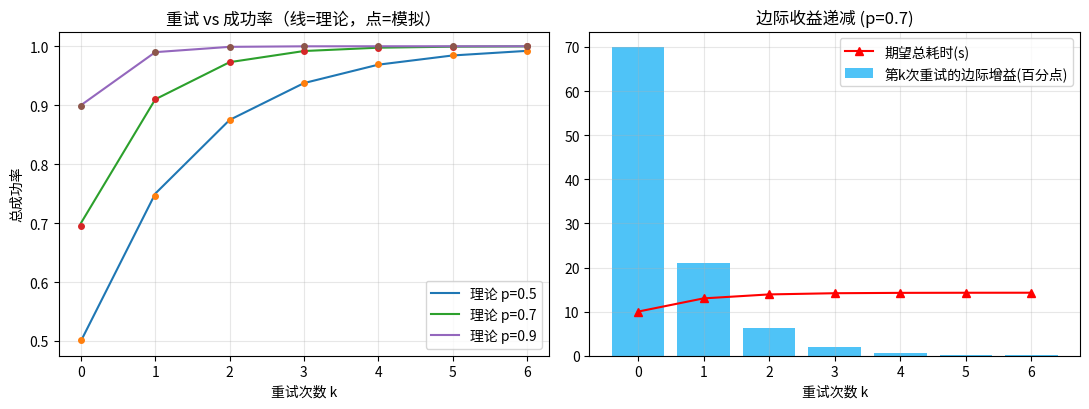
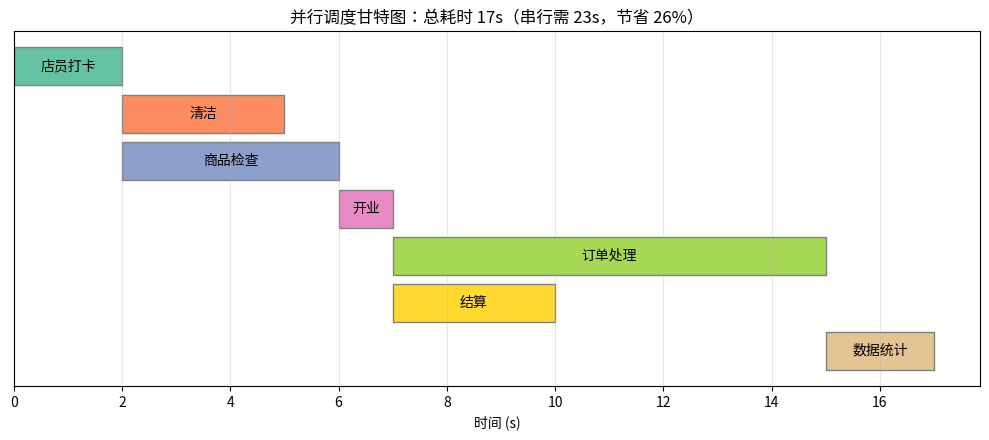
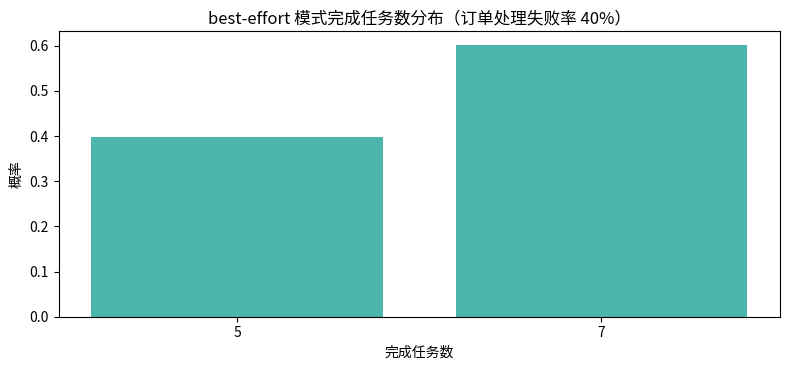

Generate these figures, in order, with matplotlib:
from dataclasses import dataclass, field

@dataclass
class Task:
    name: str
    deps: list = field(default_factory=list)
    duration_s: int = 1

class Workflow:
    def __init__(self, tasks):
        self.tasks = {t.name: t for t in tasks}

    def topo_order(self):
        """Kahn 算法：入度为 0 的任务先执行，完成后削减后继入度"""
        indeg = {n: len(t.deps) for n, t in self.tasks.items()}
        succ = {n: [] for n in self.tasks}
        for n, t in self.tasks.items():
            for d in t.deps:
                succ[d].append(n)
        queue = sorted(n for n, d in indeg.items() if d == 0)
        order = []
        while queue:
            n = queue.pop(0)
            order.append(n)
            for s in sorted(succ[n]):
                indeg[s] -= 1
                if indeg[s] == 0:
                    queue.append(s)
        if len(order) != len(self.tasks):
            raise ValueError(f"检测到循环依赖！已排序: {order}")
        return order

shop = Workflow([
    Task("店员打卡", [], 1),
    Task("清洁", ["店员打卡"], 3),
    Task("商品检查", ["店员打卡"], 2),
    Task("开业", ["清洁", "商品检查"], 1),
    Task("订单处理", ["开业"], 8),
    Task("结算", ["开业"], 2),
    Task("数据统计", ["订单处理", "结算"], 2),
])
print("商铺营业拓扑序：")
for i, name in enumerate(shop.topo_order(), 1):
    t = shop.tasks[name]
    print(f"  {i}. {name:<6} (前置: {t.deps or '无'}, 耗时 {t.duration_s}s)")

# 验证拓扑序合法性：任意任务执行时其依赖都已出现过
order = shop.topo_order()
seen = set(); ok = True
for n in order:
    if not set(shop.tasks[n].deps) <= seen: ok = False
    seen.add(n)
print(f"\n拓扑序合法性校验：{'PASS' if ok else 'FAIL'}")

# 环检测演示
try:
    Workflow([Task("A", ["B"]), Task("B", ["A"])]).topo_order()
except ValueError as e:
    print(f"循环依赖被正确拒绝：{e}")

import numpy as np
from matplotlib import font_manager
import matplotlib.pyplot as plt

font_path = "/usr/share/fonts/opentype/noto/NotoSansCJK-Regular.ttc"
font_manager.fontManager.addfont(font_path)
font_name = font_manager.FontProperties(fname=font_path).get_name()
plt.rcParams["font.family"] = font_name
plt.rcParams["axes.unicode_minus"] = False

rng = np.random.default_rng(3)
p_list = [0.5, 0.7, 0.9]
k_max = 6
ks = np.arange(0, k_max + 1)

fig, axes = plt.subplots(1, 2, figsize=(11, 4.2))
for p in p_list:
    theory = 1 - (1 - p) ** (ks + 1)
    # 蒙特卡洛：每个 trial 最多试 k+1 次，全部失败才算失败
    sim = []
    for k in ks:
        attempts = rng.random((20000, k + 1)) < p
        sim.append(attempts.any(axis=1).mean())
    axes[0].plot(ks, theory, "-", label=f"理论 p={p}")
    axes[0].plot(ks, sim, "o", ms=4)
axes[0].set_xlabel("重试次数 k"); axes[0].set_ylabel("总成功率")
axes[0].set_title("重试 vs 成功率（线=理论，点=模拟）")
axes[0].legend(); axes[0].grid(alpha=0.3)

p = 0.7
base = 10  # 单次尝试耗时(秒)
marginal, expect_t = [], []
for k in ks:
    succ = 1 - (1 - p) ** (k + 1)
    prev = 1 - (1 - p) ** k if k > 0 else 0
    marginal.append((succ - prev) * 100)
    expect_t.append(base * (1 - (1 - p) ** (k + 1)) / p)   # 期望总耗时
axes[1].bar(ks, marginal, color="#4FC3F7", label="第k次重试的边际增益(百分点)")
axes[1].plot(ks, expect_t, "r^-", label="期望总耗时(s)")
axes[1].set_xlabel("重试次数 k"); axes[1].set_title(f"边际收益递减 (p={p})")
axes[1].legend(); axes[1].grid(alpha=0.3)
plt.tight_layout(); plt.show()

print("观察：p=0.9 时重试 2 次成功率已达 99.9%；此后每次重试的边际增益 <0.1 个百分点。")
print("→ 重试上限通常设 2-3 次，再多是浪费配额与时间。")

from matplotlib import font_manager
import matplotlib.pyplot as plt

font_path = "/usr/share/fonts/opentype/noto/NotoSansCJK-Regular.ttc"
font_manager.fontManager.addfont(font_path)
font_name = font_manager.FontProperties(fname=font_path).get_name()
plt.rcParams["font.family"] = font_name
plt.rcParams["axes.unicode_minus"] = False

tasks = {
    "店员打卡": ([], 2), "清洁": (["店员打卡"], 3), "商品检查": (["店员打卡"], 4),
    "开业": (["清洁", "商品检查"], 1), "订单处理": (["开业"], 8),
    "结算": (["开业"], 3), "数据统计": (["订单处理", "结算"], 2),
}

def earliest_finish(tasks):
    """DP 求每个任务最早完成时刻 = 关键路径调度（不限并发）"""
    memo = {}
    def fin(n):
        if n not in memo:
            deps, d = tasks[n]
            memo[n] = (max((fin(x) for x in deps), default=0)) + d
        return memo[n]
    return {n: fin(n) for n in tasks}

finish = earliest_finish(tasks)
start = {n: finish[n] - tasks[n][1] for n in tasks}
serial_time = sum(d for _, d in tasks.values())
parallel_time = max(finish.values())

fig, ax = plt.subplots(figsize=(10, 4.5))
cmap = plt.cm.Set2.colors
for i, (n, s) in enumerate(sorted(start.items(), key=lambda x: x[1])):
    d = tasks[n][1]
    ax.barh(i, d, left=s, color=cmap[i % len(cmap)], edgecolor="gray")
    ax.text(s + d / 2, i, n, ha="center", va="center", fontsize=10)
ax.set_yticks([]); ax.invert_yaxis()
ax.set_xlabel("时间 (s)")
ax.set_title(f"并行调度甘特图：总耗时 {parallel_time}s（串行需 {serial_time}s，节省 {1-parallel_time/serial_time:.0%}）")
ax.grid(axis="x", alpha=0.3); plt.tight_layout(); plt.show()

print(f"串行总耗时 = {serial_time}s，并行（关键路径）= {parallel_time}s")
print("→ 编排器给调度换来的加速上限由关键路径决定：再多的 worker 也快不过最长依赖链。")

import random
from matplotlib import font_manager
import matplotlib.pyplot as plt

font_path = "/usr/share/fonts/opentype/noto/NotoSansCJK-Regular.ttc"
font_manager.fontManager.addfont(font_path)
font_name = font_manager.FontProperties(fname=font_path).get_name()
plt.rcParams["font.family"] = font_name
plt.rcParams["axes.unicode_minus"] = False

DEPS = {
    "店员打卡": [], "清洁": ["店员打卡"], "商品检查": ["店员打卡"], "开业": ["清洁", "商品检查"],
    "订单处理": ["开业"], "结算": ["开业"], "数据统计": ["订单处理", "结算"],
}
FAIL_RATE = {"订单处理": 0.4}      # 只有订单处理不稳

def run(mode, rng):
    done, skipped = set(), set()
    for name in list(DEPS):        # 简化：按依赖拓扑序迭代多轮直到不动点
        pass
    order = []
    pending = set(DEPS)
    while pending:
        ready = [n for n in pending if all(d in done for d in DEPS[n])]
        if not ready: break
        for n in ready:
            pending.discard(n)
            blocked = any(d in skipped for d in DEPS[n])
            if blocked:
                skipped.add(n); continue
            if rng.random() < FAIL_RATE.get(n, 0):
                if mode == "fail_fast":
                    return len(done), False            # 整流程失败
                skipped.add(n); continue               # best_effort：跳过继续
            done.add(n)
    return len(done), len(done) == len(DEPS)

rng = random.Random(9)
N = 20000
stats = {}
for mode in ("fail_fast", "best_effort"):
    results = [run(mode, rng) for _ in range(N)]
    succ = sum(1 for _, ok in results if ok) / N
    avg_done = sum(c for c, _ in results) / N
    stats[mode] = (succ, avg_done)
    print(f"{mode:<12}: 整流程完成率 {succ:.1%}，平均完成任务 {avg_done:.2f}/7")

r = random.Random(9)
from collections import Counter
dist = Counter(run("best_effort", r)[0] for _ in range(N))
fig, ax = plt.subplots(figsize=(8, 3.8))
ks = sorted(dist)
ax.bar([str(k) for k in ks], [dist[k] / N for k in ks], color="#4DB6AC")
ax.set_xlabel("完成任务数"); ax.set_ylabel("概率")
ax.set_title("best-effort 模式完成任务数分布（订单处理失败率 40%）")
plt.tight_layout(); plt.show()

print("→ fail-fast 适合『部分结果毫无价值』的流程（如支付）；")
print("  best-effort 适合『部分结果也有用』的流程（如日报汇总：某数据源挂了照样出其余部分）。")
